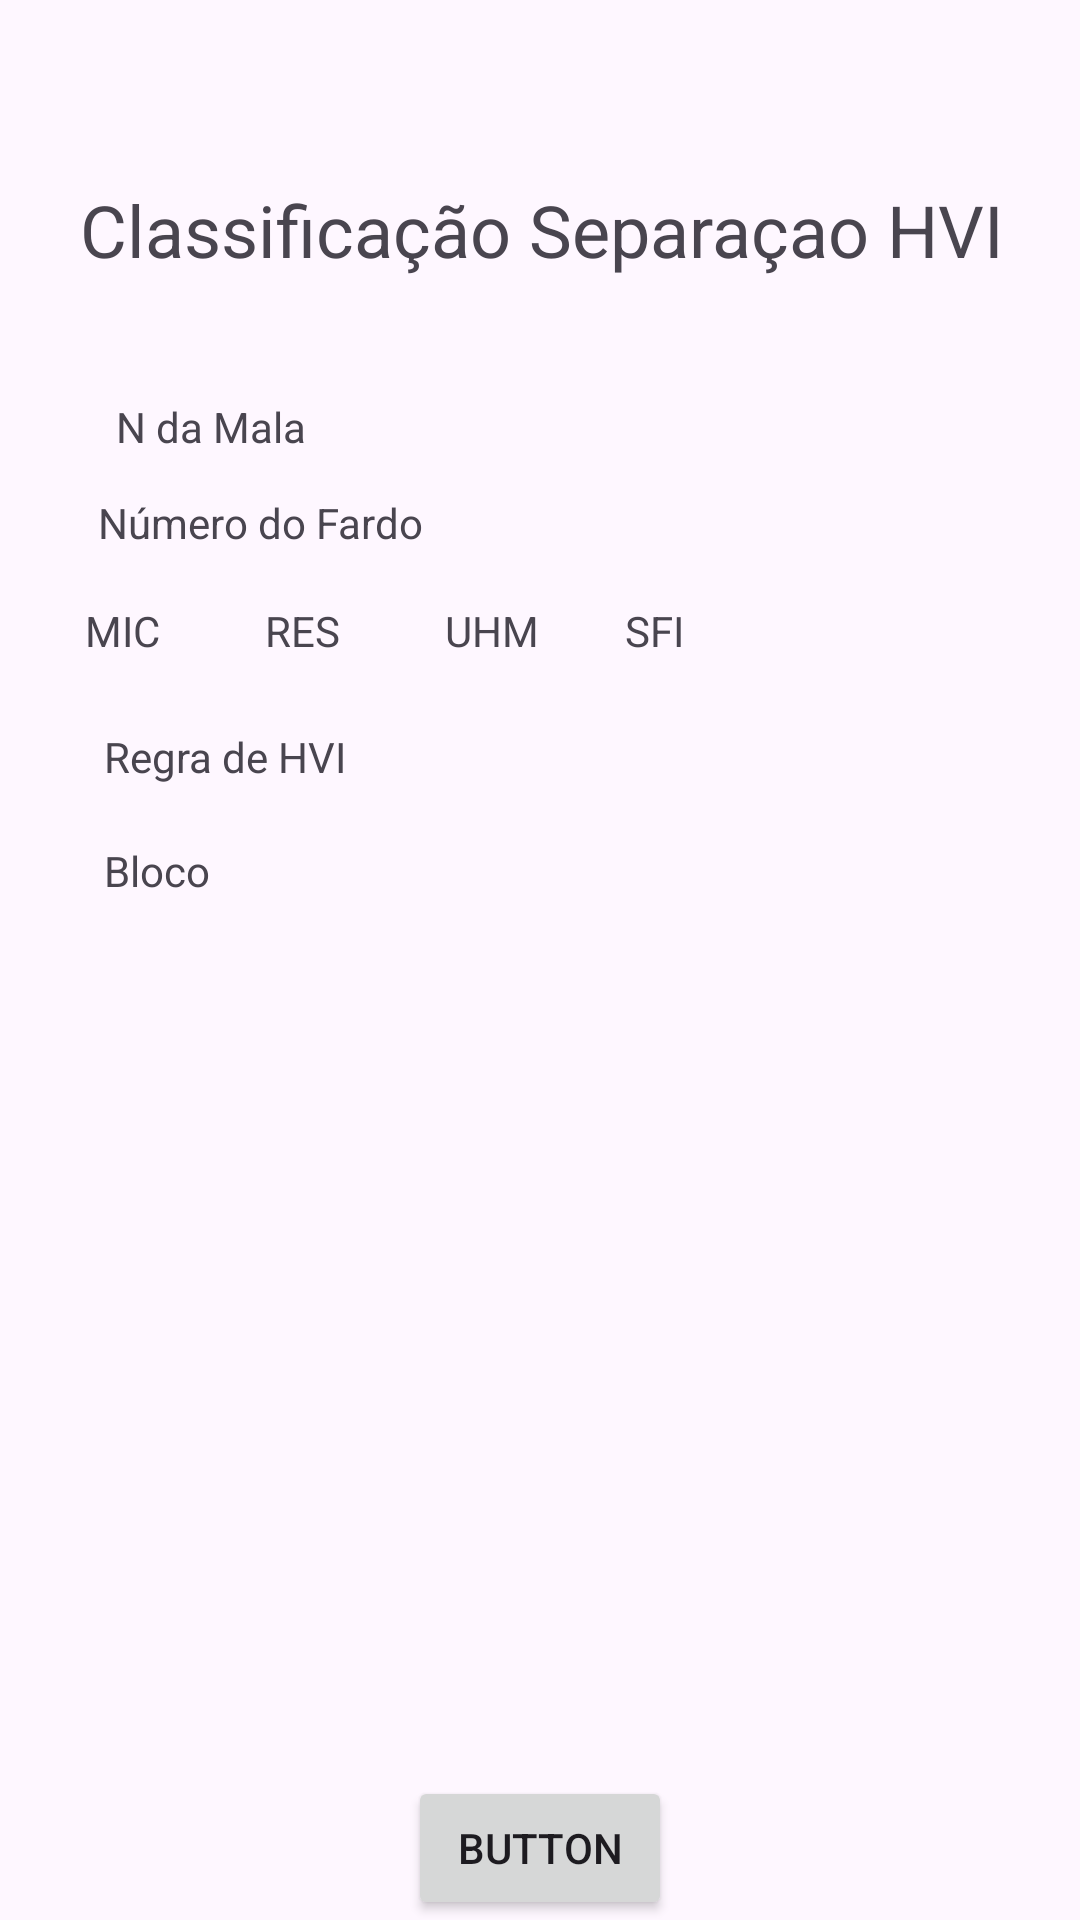

Android layout source for this screen:
<!-- AndroidManifest.xml: application theme Theme.AppSalaClassificacao -->
<!-- res/layout/activity_main.xml -->
<?xml version="1.0" encoding="utf-8"?>
<androidx.constraintlayout.widget.ConstraintLayout xmlns:android="http://schemas.android.com/apk/res/android"
    xmlns:app="http://schemas.android.com/apk/res-auto"
    xmlns:tools="http://schemas.android.com/tools"
    android:id="@+id/main"
    android:layout_width="match_parent"
    android:layout_height="match_parent"
    tools:context=".View.MainActivity">

    <TextView
        android:id="@+id/textTitulo"
        android:layout_width="wrap_content"
        android:layout_height="wrap_content"
        android:layout_marginStart="8dp"
        android:layout_marginTop="48dp"
        android:text="@string/text_titulo"
        android:textSize="24sp"
        app:layout_constraintBottom_toBottomOf="parent"
        app:layout_constraintEnd_toEndOf="parent"
        app:layout_constraintHorizontal_bias="0.425"
        app:layout_constraintStart_toStartOf="parent"
        app:layout_constraintTop_toTopOf="parent"
        app:layout_constraintVertical_bias="0.022" />


    <TextView
        android:id="@+id/textMala"
        android:layout_width="85dp"
        android:layout_height="24dp"
        android:layout_marginTop="40dp"
        android:text="@string/text_n_mala"
        app:layout_constraintEnd_toEndOf="parent"
        app:layout_constraintHorizontal_bias="0.14"
        app:layout_constraintStart_toStartOf="parent"
        app:layout_constraintTop_toBottomOf="@+id/textTitulo" />

    <TextView
        android:id="@+id/textFardo"
        android:layout_width="257dp"
        android:layout_height="24dp"
        android:layout_marginTop="8dp"
        android:text="@string/text_n_fardo"
        app:layout_constraintEnd_toEndOf="parent"
        app:layout_constraintHorizontal_bias="0.318"
        app:layout_constraintStart_toStartOf="parent"
        app:layout_constraintTop_toBottomOf="@+id/textMala" />

    <androidx.appcompat.widget.LinearLayoutCompat
        android:id="@+id/linearLayoutCompat"
        android:layout_width="299dp"
        android:layout_height="36dp"
        android:layout_gravity="center_horizontal"
        android:layout_marginTop="4dp"
        android:orientation="horizontal"
        app:layout_constraintEnd_toEndOf="parent"
        app:layout_constraintHorizontal_bias="0.465"
        app:layout_constraintStart_toStartOf="parent"
        app:layout_constraintTop_toBottomOf="@+id/textFardo">

        <TextView
            android:id="@+id/textMic"
            android:layout_width="60dp"
            android:layout_height="24dp"
            android:layout_marginTop="8dp"

            android:text="@string/text_n_Mic"
            app:layout_constraintTop_toBottomOf="@+id/textFardo" />

        <TextView
            android:id="@+id/textRes"
            android:layout_width="60dp"
            android:layout_height="24dp"
            android:layout_marginTop="8dp"
            android:text="@string/text_n_Res"
            app:layout_constraintTop_toBottomOf="@+id/textFardo" />

        <TextView
            android:id="@+id/textUhm"
            android:layout_width="60dp"
            android:layout_height="24dp"
            android:layout_marginTop="8dp"
            android:text="@string/text_n_Uhm"
            app:layout_constraintTop_toBottomOf="@+id/textFardo" />

        <TextView
            android:id="@+id/textSfi"
            android:layout_width="60dp"
            android:layout_height="24dp"
            android:layout_marginTop="8dp"
            android:text="@string/text_n_Sfi"
            app:layout_constraintTop_toBottomOf="@+id/textFardo" />

    </androidx.appcompat.widget.LinearLayoutCompat>

    <TextView
        android:id="@+id/textRegraHvi"
        android:layout_width="257dp"
        android:layout_height="24dp"
        android:layout_marginTop="14dp"
        android:text="@string/text_n_regrahvi"
        app:layout_constraintEnd_toEndOf="parent"
        app:layout_constraintHorizontal_bias="0.337"
        app:layout_constraintStart_toStartOf="parent"
        app:layout_constraintTop_toBottomOf="@+id/linearLayoutCompat" />

    <TextView
        android:id="@+id/textBloco"
        android:layout_width="257dp"
        android:layout_height="24dp"
        android:layout_marginTop="14dp"
        android:text="@string/text_n_bloco"
        app:layout_constraintEnd_toEndOf="parent"
        app:layout_constraintHorizontal_bias="0.337"
        app:layout_constraintStart_toStartOf="parent"
        app:layout_constraintTop_toBottomOf="@+id/textRegraHvi" />

    <Button
        android:id="@+id/button"
        android:layout_width="wrap_content"
        android:layout_height="wrap_content"
        android:text="Button"
        app:layout_constraintBottom_toBottomOf="parent"
        app:layout_constraintEnd_toEndOf="parent"
        app:layout_constraintStart_toStartOf="parent" />


</androidx.constraintlayout.widget.ConstraintLayout>
<!-- resources referenced by this layout -->
<resources>
  <string name="text_n_Mic">MIC</string>
  <string name="text_n_Res">RES</string>
  <string name="text_n_Sfi">SFI</string>
  <string name="text_n_Uhm">UHM</string>
  <string name="text_n_bloco">Bloco</string>
  <string name="text_n_fardo">Número do Fardo</string>
  <string name="text_n_mala">N da Mala</string>
  <string name="text_n_regrahvi">Regra de HVI</string>
  <string name="text_titulo">Classificação Separaçao HVI</string>
  <style name="Theme.AppSalaClassificacao" parent="Base.Theme.AppSalaClassificacao" />
  <style name="Base.Theme.AppSalaClassificacao" parent="Theme.Material3.DayNight.NoActionBar">
          
          
      </style>
</resources>
